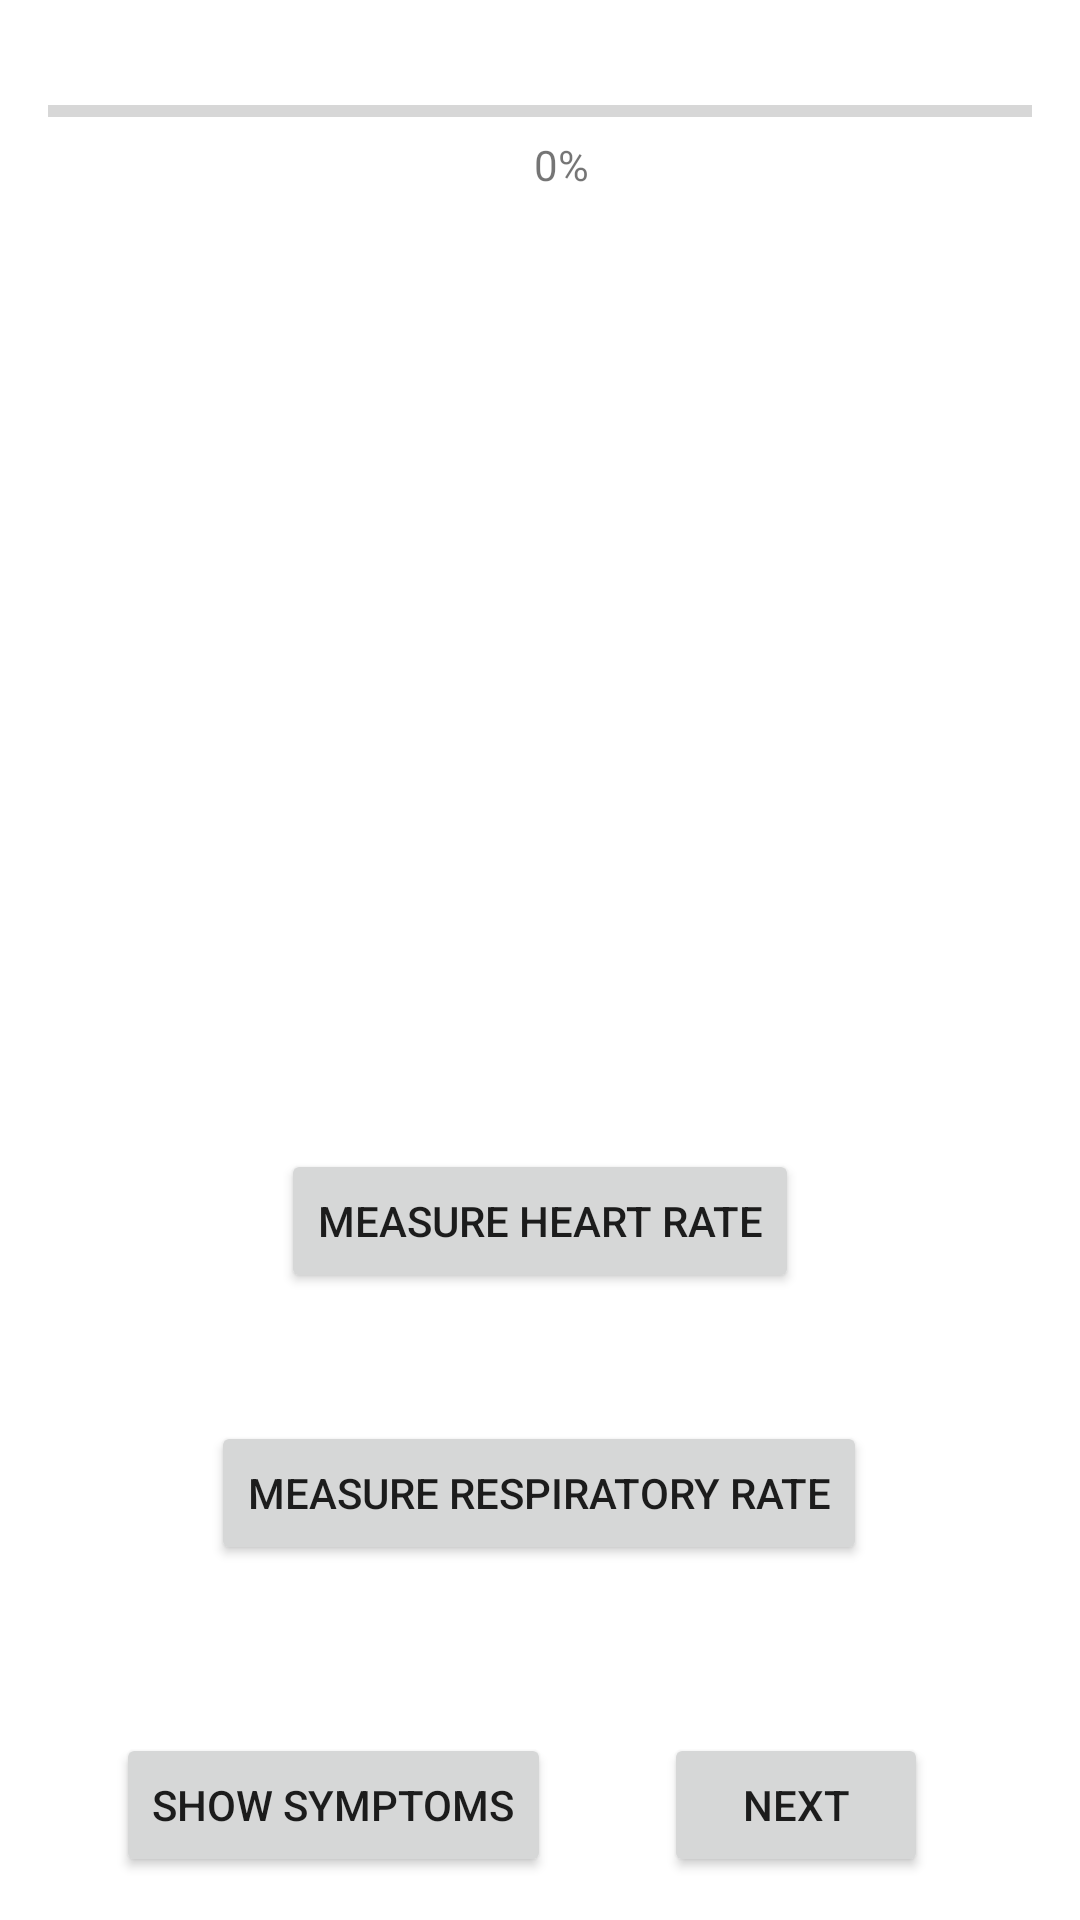

Write the Android layout XML for this screen, with the resource values it uses.
<!-- AndroidManifest.xml: application theme Theme.Hospital_Navigation_System -->
<!-- res/layout/activity_patient.xml -->
<?xml version="1.0" encoding="utf-8"?>
<androidx.constraintlayout.widget.ConstraintLayout xmlns:android="http://schemas.android.com/apk/res/android"
    xmlns:app="http://schemas.android.com/apk/res-auto"
    xmlns:tools="http://schemas.android.com/tools"
    android:layout_width="match_parent"
    android:layout_height="match_parent"
    tools:context=".PatientActivity2Old">

    <ProgressBar
        android:id="@+id/progressBar"
        style="?android:attr/progressBarStyleHorizontal"
        android:layout_width="match_parent"
        android:layout_height="wrap_content"
        android:layout_margin="16dp"
        android:max="100"
        android:progress="0"
        app:layout_constraintBottom_toBottomOf="parent"
        app:layout_constraintTop_toTopOf="parent"
        app:layout_constraintVertical_bias="0.022"
        tools:layout_editor_absoluteX="16dp" />

    <TextView
        android:id="@+id/progressText"
        android:layout_width="wrap_content"
        android:layout_height="wrap_content"
        android:layout_below="@id/progressBar"
        android:layout_centerHorizontal="true"
        android:text="0%"
        app:layout_constraintBottom_toBottomOf="parent"
        app:layout_constraintEnd_toEndOf="parent"
        app:layout_constraintHorizontal_bias="0.521"
        app:layout_constraintStart_toStartOf="parent"
        app:layout_constraintTop_toTopOf="parent"
        app:layout_constraintVertical_bias="0.073" />

    <Button
        android:id="@+id/heartRateBtn"
        android:layout_width="wrap_content"
        android:layout_height="wrap_content"
        android:onClick="heartBtnOnClick"
        android:text="Measure Heart Rate"
        app:layout_constraintBottom_toBottomOf="parent"
        app:layout_constraintEnd_toEndOf="parent"
        app:layout_constraintStart_toStartOf="parent"
        app:layout_constraintTop_toTopOf="parent"
        app:layout_constraintVertical_bias="0.647" />

    <Button
        android:id="@+id/respRateBtn"
        android:layout_width="wrap_content"
        android:layout_height="wrap_content"
        android:onClick="respRateBtnOnClick"
        android:text="Measure Respiratory Rate"
        app:layout_constraintBottom_toBottomOf="parent"
        app:layout_constraintEnd_toEndOf="parent"
        app:layout_constraintHorizontal_bias="0.497"
        app:layout_constraintStart_toStartOf="parent"
        app:layout_constraintTop_toBottomOf="@+id/heartRateBtn"
        app:layout_constraintVertical_bias="0.264" />

    <TextView
        android:id="@+id/heartRateText"
        android:layout_width="50dp"
        android:layout_height="16dp"
        android:text=""
        app:layout_constraintBottom_toTopOf="@+id/heartRateBtn"
        app:layout_constraintEnd_toEndOf="parent"
        app:layout_constraintHorizontal_bias="0.498"
        app:layout_constraintStart_toStartOf="parent"
        app:layout_constraintTop_toTopOf="parent"
        app:layout_constraintVertical_bias="0.838" />

    <TextView
        android:id="@+id/respRateText"
        android:layout_width="wrap_content"
        android:layout_height="wrap_content"
        android:text=""
        app:layout_constraintBottom_toTopOf="@+id/respRateBtn"
        app:layout_constraintEnd_toEndOf="parent"
        app:layout_constraintHorizontal_bias="0.501"
        app:layout_constraintStart_toStartOf="parent"
        app:layout_constraintTop_toBottomOf="@+id/heartRateBtn"
        app:layout_constraintVertical_bias="0.41" />

    <TextureView
        android:id="@+id/cameraView"
        android:layout_width="214dp"
        android:layout_height="151dp"
        android:layout_marginBottom="80dp"
        app:layout_constraintBottom_toTopOf="@+id/heartRateText"
        app:layout_constraintEnd_toEndOf="parent"
        app:layout_constraintStart_toStartOf="parent"
        app:layout_constraintTop_toTopOf="parent"
        app:layout_constraintVertical_bias="1.0" />

    <TextView
        android:id="@+id/serviceTimer"
        android:layout_width="wrap_content"
        android:layout_height="wrap_content"
        android:layout_marginTop="40dp"
        android:text=""
        app:layout_constraintEnd_toEndOf="parent"
        app:layout_constraintStart_toStartOf="parent"
        app:layout_constraintTop_toBottomOf="@+id/cameraView" />

    <TextView
        android:id="@+id/serviceDesc"
        android:layout_width="wrap_content"
        android:layout_height="wrap_content"
        android:text=""
        app:layout_constraintBottom_toBottomOf="parent"
        app:layout_constraintEnd_toEndOf="parent"
        app:layout_constraintHorizontal_bias="0.498"
        app:layout_constraintStart_toStartOf="parent"
        app:layout_constraintTop_toBottomOf="@+id/respRateBtn"
        app:layout_constraintVertical_bias="0.186" />

    <Button
        android:id="@+id/submit"
        android:layout_width="wrap_content"
        android:layout_height="wrap_content"
        android:text="Next"
        app:layout_constraintBottom_toBottomOf="parent"
        app:layout_constraintEnd_toEndOf="parent"
        app:layout_constraintHorizontal_bias="0.814"
        app:layout_constraintStart_toStartOf="parent"
        app:layout_constraintTop_toTopOf="parent"
        app:layout_constraintVertical_bias="0.976" />

    <Button
        android:id="@+id/dbButton"
        android:layout_width="wrap_content"
        android:layout_height="wrap_content"
        android:text="Show Symptoms"
        app:layout_constraintBottom_toBottomOf="parent"
        app:layout_constraintEnd_toStartOf="@+id/submit"
        app:layout_constraintHorizontal_bias="0.508"
        app:layout_constraintStart_toStartOf="parent"
        app:layout_constraintTop_toTopOf="parent"
        app:layout_constraintVertical_bias="0.976" />

</androidx.constraintlayout.widget.ConstraintLayout>
<!-- resources referenced by this layout -->
<resources>
  <style name="Theme.Hospital_Navigation_System" parent="Theme.MaterialComponents.DayNight.DarkActionBar">
          
          <item name="colorPrimary">@color/purple_500</item>
          <item name="colorPrimaryVariant">@color/purple_700</item>
          <item name="colorOnPrimary">@color/white</item>
          
          <item name="colorSecondary">@color/teal_200</item>
          <item name="colorSecondaryVariant">@color/teal_700</item>
          <item name="colorOnSecondary">@color/black</item>
          
          <item name="android:statusBarColor">?attr/colorPrimaryVariant</item>
          
      </style>
  <!-- not gathered from this repository: default colours our renderer supplied (Android Studio template values) -->
  <color name="purple_500">#FF6200EE</color>
  <color name="purple_700">#FF3700B3</color>
  <color name="teal_200">#FF03DAC5</color>
  <color name="teal_700">#FF018786</color>
  <color name="black">#FF000000</color>
  <color name="white">#FFFFFFFF</color>
</resources>
